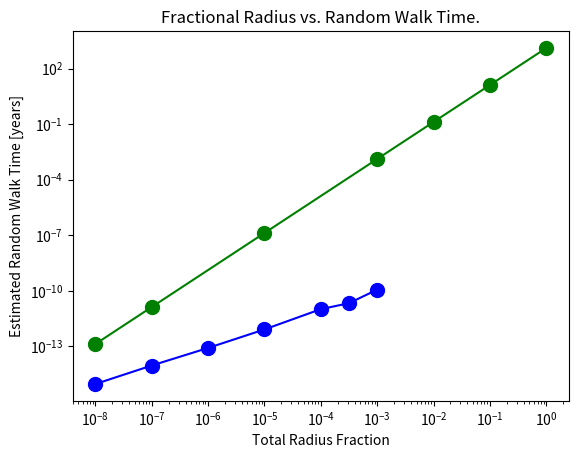

Write the Python code that produced this figure.
import numpy as np
import matplotlib
matplotlib.use( 'Agg' )
import matplotlib.pyplot as plt



x_array = [10**-8, 10**-7, 10**-6, 10**-5, 10**-4, 10**-3.5, 10**-3]
y_array = [9*10**-16 , 9*10**-15, 8*10**-14, 8*10**-13, 1*10**-11, 2.1*10**-11, 1.13*10**-10]
x2_array = [10**-8,        10**-7,       10**-5,     10**-3,      10**-2,     10**-1,       10**0]
y2_array = [1.3*10**-13 , 1.3*10**-11, 1.3*10**-7, 1.3*10**-3, 1.3*10**-1, 1.29*10**1, 1.29*10**3]


plt.plot(x_array, y_array, "bo", markersize = 10, linestyle='-', rasterized=True)
plt.plot(x2_array, y2_array, "go", markersize = 10, linestyle='-', rasterized=True)
#plt.ylim((0,130))
#plt.xlim((0,130))	

tmp_filename = "gloriousplotJan24.png"
x_axis = "Total Radius Fraction" 
y_axis = "Estimated Random Walk Time [years]"
plot_title = "Fractional Radius vs. Random Walk Time."

#Sets plot parameters
plt.title(plot_title)
plt.xlabel(x_axis)
plt.ylabel(y_axis)
plt.yscale('log')	
plt.xscale('log')

#Saves Plot
plt.savefig(tmp_filename)

